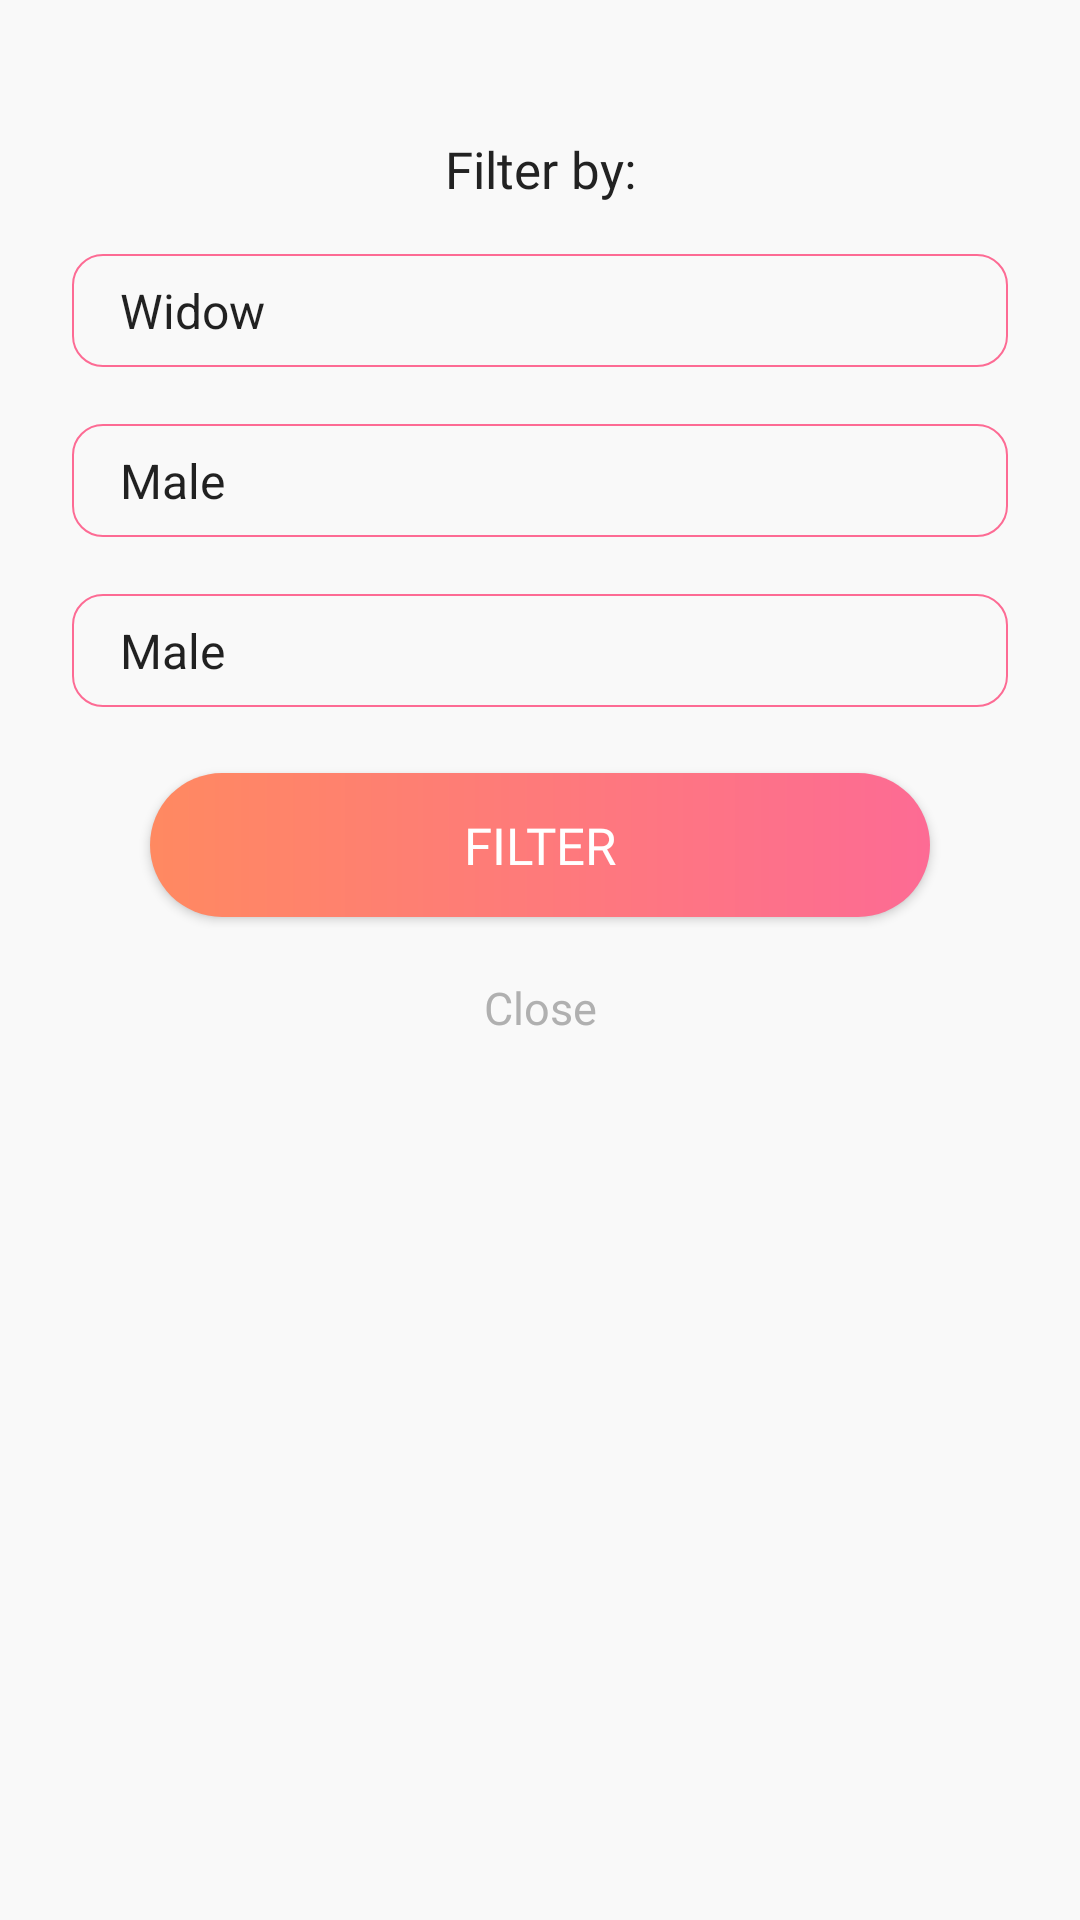

The Android layout XML behind this screen, and the referenced resources:
<!-- AndroidManifest.xml: application theme AppTheme -->
<!-- res/layout/search_popup.xml -->
<?xml version="1.0" encoding="utf-8"?>
<RelativeLayout xmlns:android="http://schemas.android.com/apk/res/android"
    android:layout_width="wrap_content"
    android:layout_height="wrap_content"
    android:background="@drawable/card_bg_2"
    android:paddingBottom="20dp"
    android:paddingTop="0dp"
    android:elevation="10dp">
    <LinearLayout
        android:layout_width="match_parent"
        android:layout_height="wrap_content"
        android:paddingStart="10dp"
        android:paddingEnd="10dp"
        android:layout_marginTop="20dp"
        android:orientation="vertical"
        android:id="@+id/searchView"
        android:visibility="gone">
        <ScrollView
            android:layout_width="match_parent"
            android:layout_height="wrap_content">
            <LinearLayout
                android:layout_width="match_parent"
                android:layout_height="wrap_content"
                android:orientation="vertical">
                <LinearLayout
                    android:layout_width="match_parent"
                    android:layout_height="wrap_content"
                    android:orientation="vertical"
                    android:layout_marginTop="10dp"
                    android:paddingStart="12dp"
                    android:paddingEnd="12dp"
                    android:paddingBottom="15sp"
                    android:paddingTop="15sp">
                    <TextView
                        android:layout_width="match_parent"
                        android:layout_height="wrap_content"
                        android:text="Search by name or email address"
                        android:textSize="17sp"
                        android:fontFamily="@font/poppins_bold"
                        android:textColor="@color/colorAccent"
                        android:textAlignment="center"
                        />
                    <RelativeLayout
                        android:layout_width="match_parent"
                        android:layout_height="wrap_content">
                        <EditText
                            android:background="@drawable/send_btn"
                            android:layout_width="match_parent"
                            android:layout_height="wrap_content"
                            android:layout_marginTop="15dp"
                            android:inputType="text"
                            android:gravity="top|start"
                            android:padding="10dp"
                            android:maxLines="10"
                            android:fontFamily="@font/poppins_light"
                            android:textSize="15sp"
                            android:textAlignment="textStart"
                            android:textColor="@color/simpler"
                            android:id="@+id/search"
                            android:scrollbars="vertical"
                            android:maxLength="500"/>
                        <TextView
                            android:layout_width="wrap_content"
                            android:layout_height="wrap_content"
                            android:text="@string/filter_icon"
                            android:paddingTop="20dp"
                            android:paddingBottom="10dp"
                            android:paddingStart="12dp"
                            android:paddingEnd="20dp"
                            android:textStyle="bold"
                            android:textColor="@color/colorPrimary"
                            android:layout_alignParentEnd="true"
                            android:fontFamily="@font/lineicons"
                            android:textSize="20sp"
                            android:layout_centerVertical="true"
                            android:id="@+id/filter"/>
                    </RelativeLayout>
                </LinearLayout>
            </LinearLayout>
        </ScrollView>
        <Button
            android:layout_width="match_parent"
            android:layout_height="wrap_content"
            android:layout_marginTop="5dp"
            android:background="@drawable/second_gradient_anm_2"
            android:text="@string/help_now"
            android:textColor="@color/colorPlain"
            android:fontFamily="@font/poppins_light"
            android:textSize="17sp"
            android:paddingTop="10dp"
            android:paddingBottom="10dp"
            android:id="@+id/proceed"
            android:layout_marginBottom="5dp"
            android:layout_marginStart="40dp"
            android:layout_marginEnd="40dp"
            />
        <TextView
            android:id="@+id/close"
            android:layout_width="match_parent"
            android:layout_height="wrap_content"
            android:layout_marginTop="15dp"
            android:fontFamily="@font/poppins_light"
            android:textSize="15sp"
            android:textAlignment="center"
            android:textColor="@color/simpler"
            android:text="Close"/>

    </LinearLayout>

    <LinearLayout
        android:layout_width="match_parent"
        android:layout_height="wrap_content"
        android:paddingStart="10dp"
        android:paddingEnd="10dp"
        android:layout_marginTop="20dp"
        android:id="@+id/filter_view"
        android:orientation="vertical"
        android:elevation="30dp">
        <ScrollView
            android:layout_width="match_parent"
            android:layout_height="wrap_content">
            <LinearLayout
                android:layout_width="match_parent"
                android:layout_height="wrap_content"
                android:orientation="vertical">
                <LinearLayout
                    android:layout_width="match_parent"
                    android:layout_height="wrap_content"
                    android:orientation="vertical"
                    android:layout_marginTop="10dp"
                    android:paddingStart="12dp"
                    android:paddingEnd="12dp"
                    android:paddingBottom="15sp"
                    android:paddingTop="15sp">
                    <TextView
                        android:layout_width="match_parent"
                        android:layout_height="wrap_content"
                        android:text="Filter by:"
                        android:textSize="17sp"
                        android:fontFamily="@font/poppins_bold"
                        android:textColor="@color/colorAccent"
                        android:textAlignment="center"
                        />
                    <Spinner
                        android:background="@drawable/send_btn"
                        android:layout_width="match_parent"
                        android:layout_height="wrap_content"
                        android:layout_marginTop="15dp"
                        android:padding="10dp"
                        android:fontFamily="@font/poppins_light"
                        android:textSize="15sp"
                        android:textColor="@color/simpler"
                        android:spinnerMode="dialog"
                        android:id="@+id/filter_category"
                        android:prompt="@string/select_category"
                        android:entries="@array/categories"
                        android:scrollbars="vertical"/>
                    <Spinner
                        android:background="@drawable/send_btn"
                        android:layout_width="match_parent"
                        android:layout_height="wrap_content"
                        android:layout_marginTop="15dp"
                        android:padding="10dp"
                        android:fontFamily="@font/poppins_light"
                        android:textSize="15sp"
                        android:textColor="@color/simpler"
                        android:spinnerMode="dialog"
                        android:id="@+id/filter_gender"
                        android:prompt="@string/select_gender"
                        android:entries="@array/genders"
                        android:scrollbars="vertical"/>
                    <Spinner
                        android:background="@drawable/send_btn"
                        android:layout_width="match_parent"
                        android:layout_height="wrap_content"
                        android:layout_marginTop="15dp"
                        android:padding="10dp"
                        android:fontFamily="@font/poppins_light"
                        android:textSize="15sp"
                        android:textColor="@color/simpler"
                        android:spinnerMode="dialog"
                        android:id="@+id/filter_occupation"
                        android:prompt="@string/select_occupation"
                        android:entries="@array/genders"
                        android:scrollbars="vertical"/>
                </LinearLayout>
            </LinearLayout>
        </ScrollView>
        <Button
            android:layout_width="match_parent"
            android:layout_height="wrap_content"
            android:layout_marginTop="5dp"
            android:background="@drawable/second_gradient_anm_2"
            android:text="FILTER"
            android:textColor="@color/colorPlain"
            android:fontFamily="@font/poppins_light"
            android:textSize="17sp"
            android:paddingTop="10dp"
            android:paddingBottom="10dp"
            android:id="@+id/filterNow"
            android:layout_marginBottom="5dp"
            android:layout_marginStart="40dp"
            android:layout_marginEnd="40dp"
            />
        <TextView
            android:id="@+id/close2"
            android:layout_width="match_parent"
            android:layout_height="wrap_content"
            android:layout_marginTop="15dp"
            android:fontFamily="@font/poppins_light"
            android:textSize="15sp"
            android:textAlignment="center"
            android:textColor="@color/simpler"
            android:text="Close"/>

    </LinearLayout>


</RelativeLayout>
<!-- resources referenced by this layout -->
<resources>
  <string-array name="categories">
          <item>Widow</item>
          <item>Student</item>
          <item>Partnership</item>
          <item>Scholarship</item>
          <item>Investment</item>
      </string-array>
  <string-array name="genders">
          <item>Male</item>
          <item>Female</item>
          <item>Others</item>
      </string-array>
  <color name="colorAccent">#222</color>
  <color name="colorPlain">#fff</color>
  <color name="colorPrimary">#fd6b94</color>
  <color name="simpler">#b0b0b0</color>
  <!-- drawable card_bg_2 (drawable) -->
  <?xml version="1.0" encoding="utf-8"?>
  <shape
      xmlns:android="http://schemas.android.com/apk/res/android"
      android:shape="rectangle">
  
      <solid android:color="@color/colorBody"/>
  </shape>
  <!-- drawable second_gradient_anm_2 (drawable) -->
  <?xml version="1.0" encoding="utf-8"?>
  <shape xmlns:android="http://schemas.android.com/apk/res/android">
      <gradient
          android:angle="180"
          android:endColor="@color/colorPrimaryDark"
          android:startColor="@color/colorPrimary" />
      <corners android:radius="900dp"/>
  </shape>
  <!-- drawable send_btn (drawable) -->
  <?xml version="1.0" encoding="utf-8"?>
  <layer-list xmlns:android="http://schemas.android.com/apk/res/android" >
  
      <item android:bottom="2dp"
          android:left="2dp"
          android:right="2dp"
          android:top="2dp">
          <shape android:shape="rectangle" >
              <stroke
                  android:width="0.5dp"
                  android:color="@color/colorPrimary" />
              <corners android:radius="10dp"/>
              <solid android:color="@color/colorBody"/>
  
          </shape>
      </item>
  
  </layer-list>
  <string name="filter_icon"></string>
  <string name="help_now">Help now</string>
  <string name="select_category">Select Category</string>
  <string name="select_gender">Select Gender</string>
  <string name="select_occupation">Select Occupation</string>
  <style name="AppTheme" parent="Theme.AppCompat.Light.NoActionBar">
          
          <item name="colorPrimary">@color/colorPrimary</item>
          <item name="colorPrimaryDark">@color/colorPrimaryDark</item>
          <item name="colorAccent">@color/colorAccent</item>
          
          <item name="drawerArrowStyle">@style/DrawerArrowStyle</item>
      </style>
  <color name="colorBody">#f9f9f9</color>
  <color name="colorPrimaryDark">#ff8961</color>
  <style name="DrawerArrowStyle" parent="Widget.AppCompat.DrawerArrowToggle">
          <item name="spinBars">true</item>
          <item name="color">@color/colorAccent</item>
      </style>
</resources>
